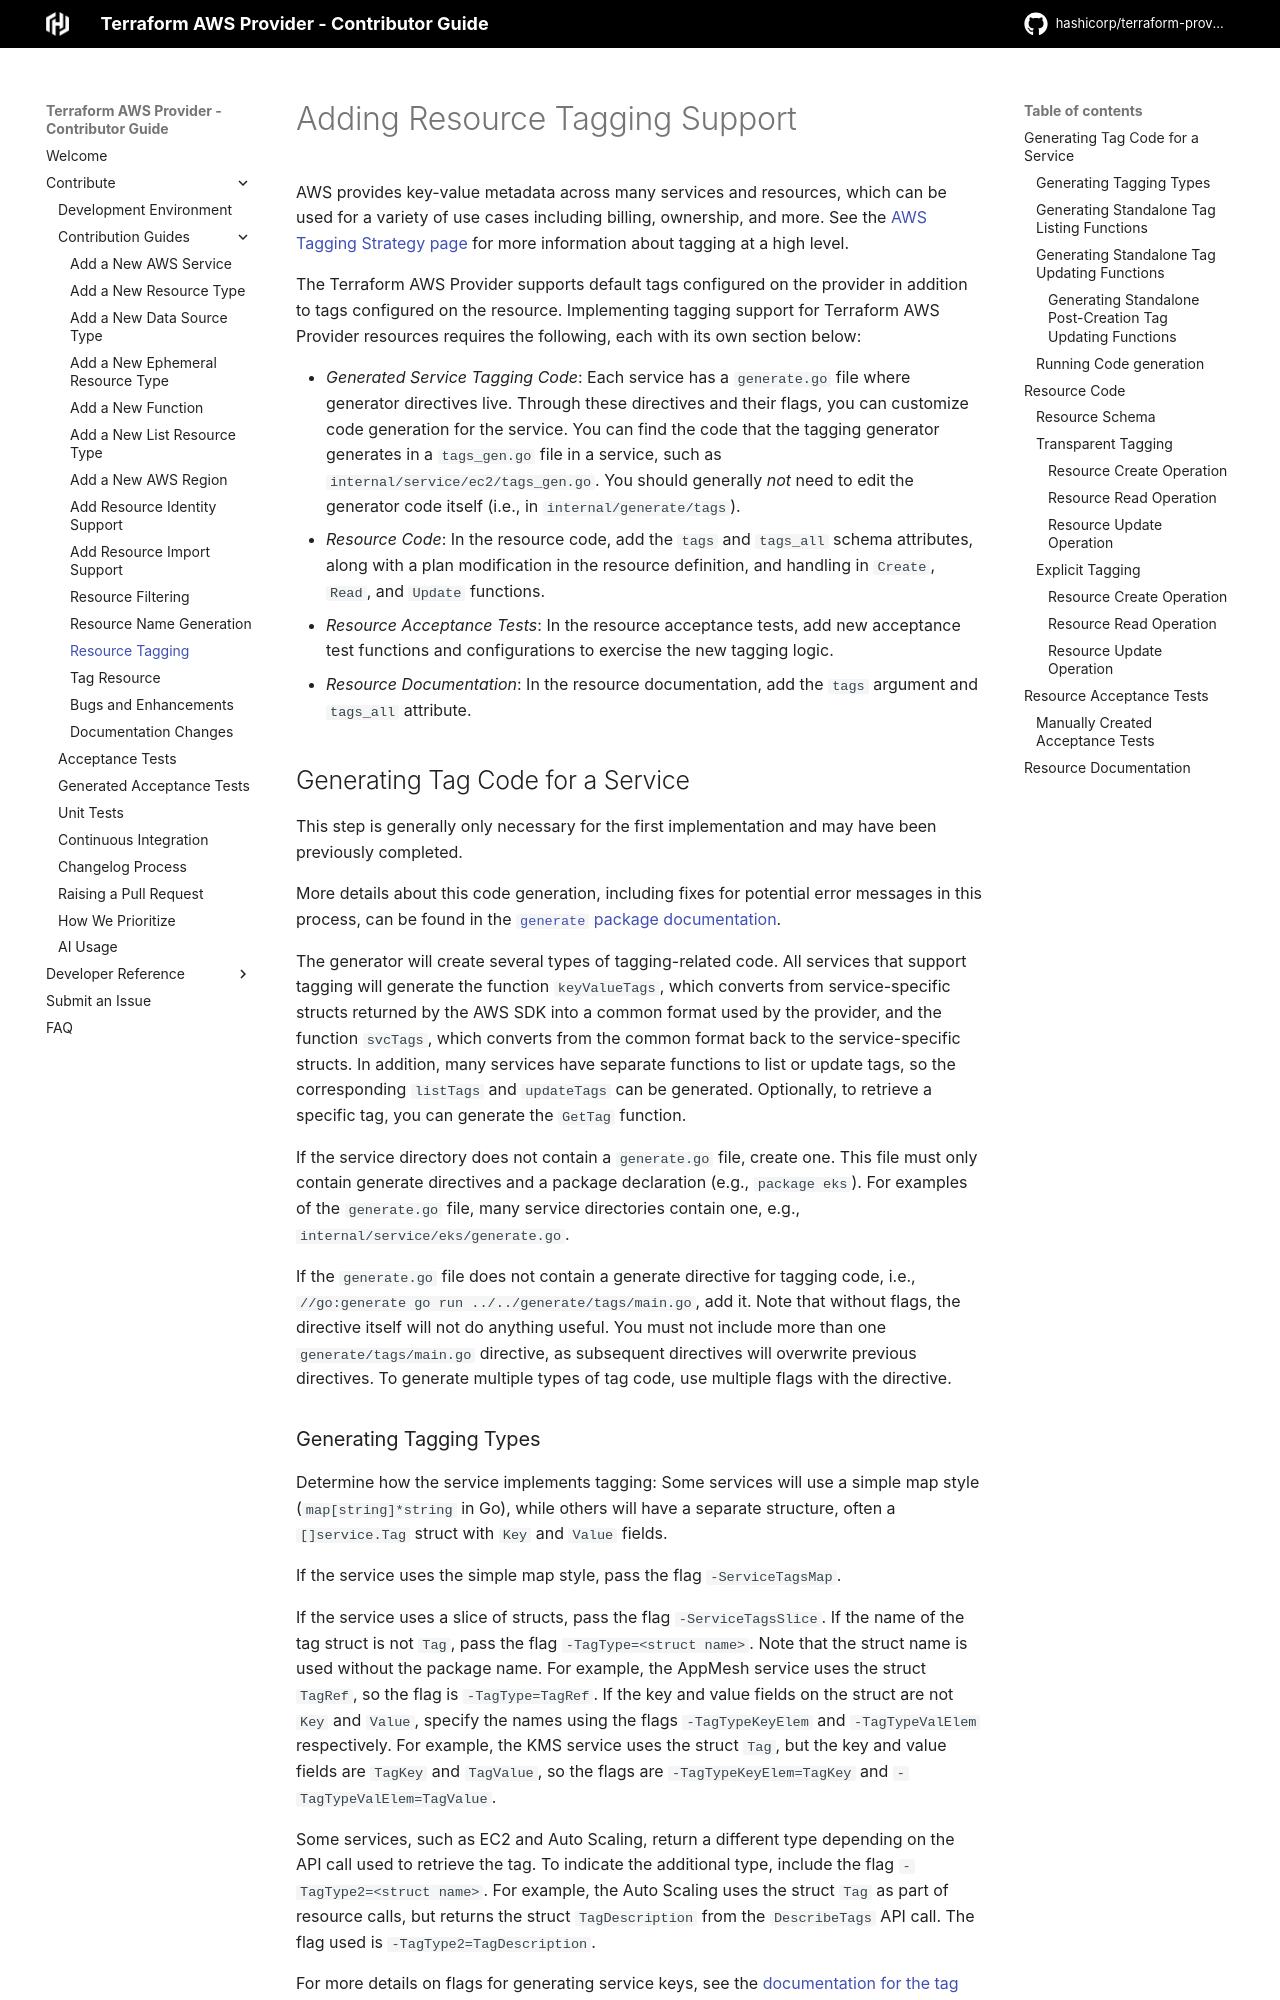

repository: hashicorp/terraform-provider-aws · page: resource-tagging/index.html · generator: mkdocs

<!-- Copyright IBM Corp. 2014, 2026 -->
<!-- SPDX-License-Identifier: MPL-2.0 -->

<!-- markdownlint-configure-file { "code-block-style": false } -->
# Adding Resource Tagging Support

AWS provides key-value metadata across many services and resources, which can be used for a variety of use cases including billing, ownership, and more. See the [AWS Tagging Strategy page](https://aws.amazon.com/answers/account-management/aws-tagging-strategies/) for more information about tagging at a high level.

The Terraform AWS Provider supports default tags configured on the provider in addition to tags configured on the resource.
Implementing tagging support for Terraform AWS Provider resources requires the following, each with its own section below:

- _Generated Service Tagging Code_: Each service has a `generate.go` file where generator directives live.
  Through these directives and their flags, you can customize code generation for the service.
  You can find the code that the tagging generator generates in a `tags_gen.go` file in a service, such as `internal/service/ec2/tags_gen.go`.
  You should generally _not_ need to edit the generator code itself (i.e., in `internal/generate/tags`).
- _Resource Code_: In the resource code, add the `tags` and `tags_all` schema attributes,
  along with a plan modification in the resource definition, and handling in `Create`, `Read`, and `Update` functions.
- _Resource Acceptance Tests_: In the resource acceptance tests, add new acceptance test functions and configurations to exercise the new tagging logic.
- _Resource Documentation_: In the resource documentation, add the `tags` argument and `tags_all` attribute.

## Generating Tag Code for a Service

This step is generally only necessary for the first implementation and may have been previously completed.

More details about this code generation,
including fixes for potential error messages in this process,
can be found in the [`generate` package documentation](https://github.com/hashicorp/terraform-provider-aws/tree/main/internal/generate/tags/README.md).

The generator will create several types of tagging-related code.
All services that support tagging will generate the function `keyValueTags`, which converts from service-specific structs returned by the AWS SDK into a common format used by the provider,
and the function `svcTags`, which converts from the common format back to the service-specific structs.
In addition, many services have separate functions to list or update tags, so the corresponding `listTags` and `updateTags` can be generated.
Optionally, to retrieve a specific tag, you can generate the `GetTag` function.

If the service directory does not contain a `generate.go` file, create one.
This file must only contain generate directives and a package declaration (e.g., `package eks`).
For examples of the `generate.go` file, many service directories contain one, e.g., `internal/service/eks/generate.go`.

If the `generate.go` file does not contain a generate directive for tagging code, i.e., `//go:generate go run ../../generate/tags/main.go`, add it.
Note that without flags, the directive itself will not do anything useful.
You must not include more than one `generate/tags/main.go` directive, as subsequent directives will overwrite previous directives.
To generate multiple types of tag code, use multiple flags with the directive.
